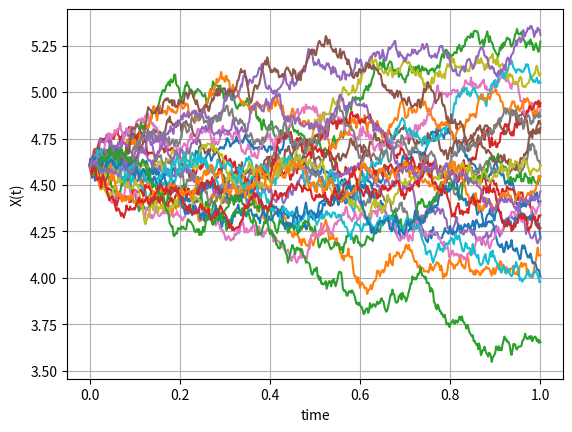
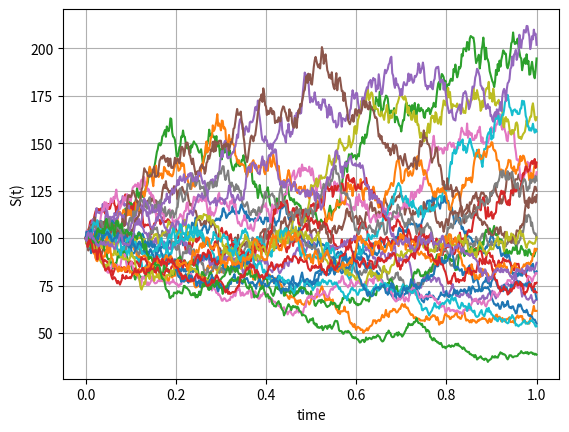

Python code for these plots, in order:
#!/usr/bin/env python
# coding: utf-8

# In[1]:


import numpy as np
import matplotlib.pyplot as plt


# In[61]:


#nos of inputs, nos of steps is Δt, T=time, r= Int. rate, sigma= volatility,S_0=initital value of   

def GeneratePathsGBMABM(NoOfPaths,NoOfSteps,T,r,sigma,S_0):
    
    Z = np.random.normal(0.0,1.0,[NoOfPaths,NoOfSteps]) # standard rand no. [matrix with nos of paths & nos of steps]
    X = np.zeros([NoOfPaths,NoOfSteps+1]) # process of ND
    S = np.zeros([NoOfPaths,NoOfSteps+1]) # exponent of X
    time = np.zeros([NoOfSteps+1])
    
    X[:,0] = np.log(S_0) # first coloum of matrix  X0= log return of initial stock
    
    dt = T / float(NoOfSteps) #dt=	Δt/steps to simulate our paths
    for i in range(0,NoOfSteps):
        #making sure the samples is in N.D it helps us to achieve better convergence
        if NoOfPaths > 1:
            Z[:,i] = (Z[:,i] - np.mean(Z[:,i])) / np.std(Z[:,i])
            
     #for next coloum of matrix we will do
        X[:,i+1] = X[:,i] + (r - 0.5 * sigma **2 ) * dt + sigma * np.power(dt, 0.5)*Z[:,i]
        time[i+1] = time[i] +dt
   
    #Compute exponent of AM
    S = np.exp(X)
    paths = {"time":time,"X":X,"S":S}
    return paths


def mainCalculation():
    NoOfPaths = 25
    NoOfSteps = 500
    T = 1
    r = 0.05
    sigma = 0.4
    S_0 = 100

    Paths = GeneratePathsGBMABM(NoOfPaths,NoOfSteps,T,r,sigma,S_0)
    timeGrid = Paths["time"]
    X = Paths["X"]
    S = Paths["S"]
    
    plt.figure(1)
    plt.plot(timeGrid, np.transpose(X))   
    plt.grid()
    plt.xlabel("time")
    plt.ylabel("X(t)")
    
    plt.figure(2)
    plt.plot(timeGrid, np.transpose(S))   
    plt.grid()
    plt.xlabel("time")
    plt.ylabel("S(t)")
    
mainCalculation()


# In[ ]:





# In[ ]:





# In[ ]:





# In[ ]:





# In[ ]:





# In[ ]:





# In[ ]:





# In[ ]:





# In[ ]:





# In[ ]:





# In[ ]:





# In[ ]:




